Photos from the image-classification dataset "gray_stickers_grad" in the GitHub repository NoSignificantWorries/ForVectorBest. Its 2 classes are: bad, good.

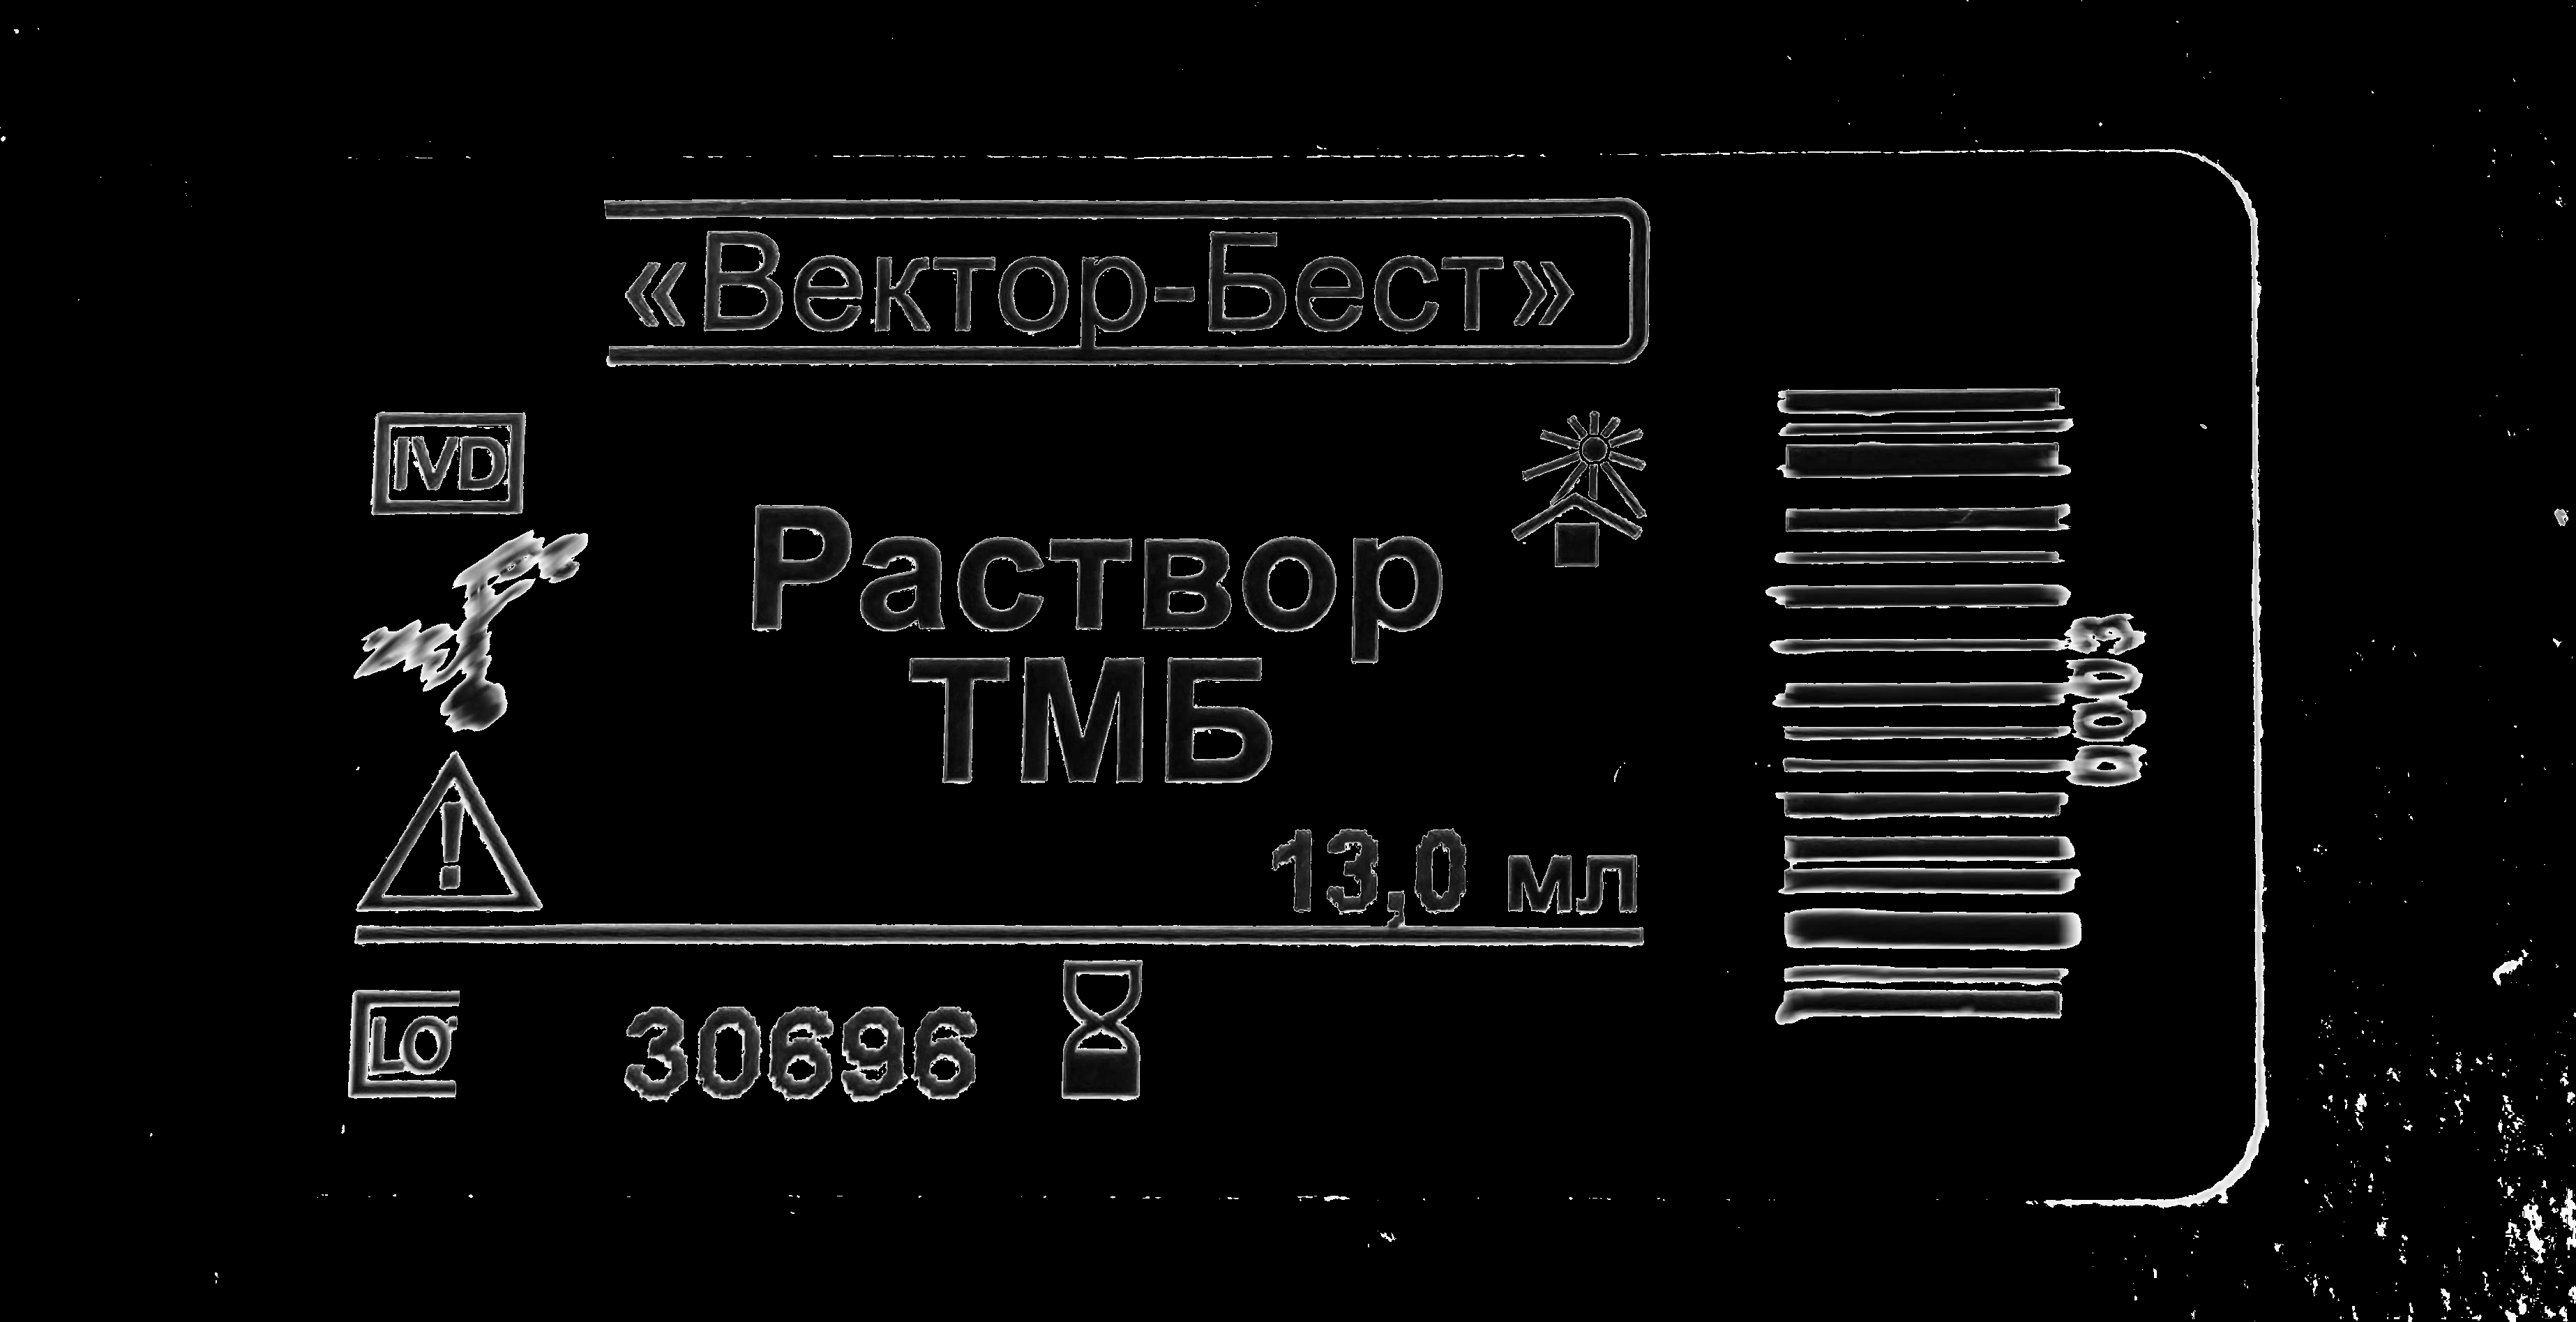
Label: bad

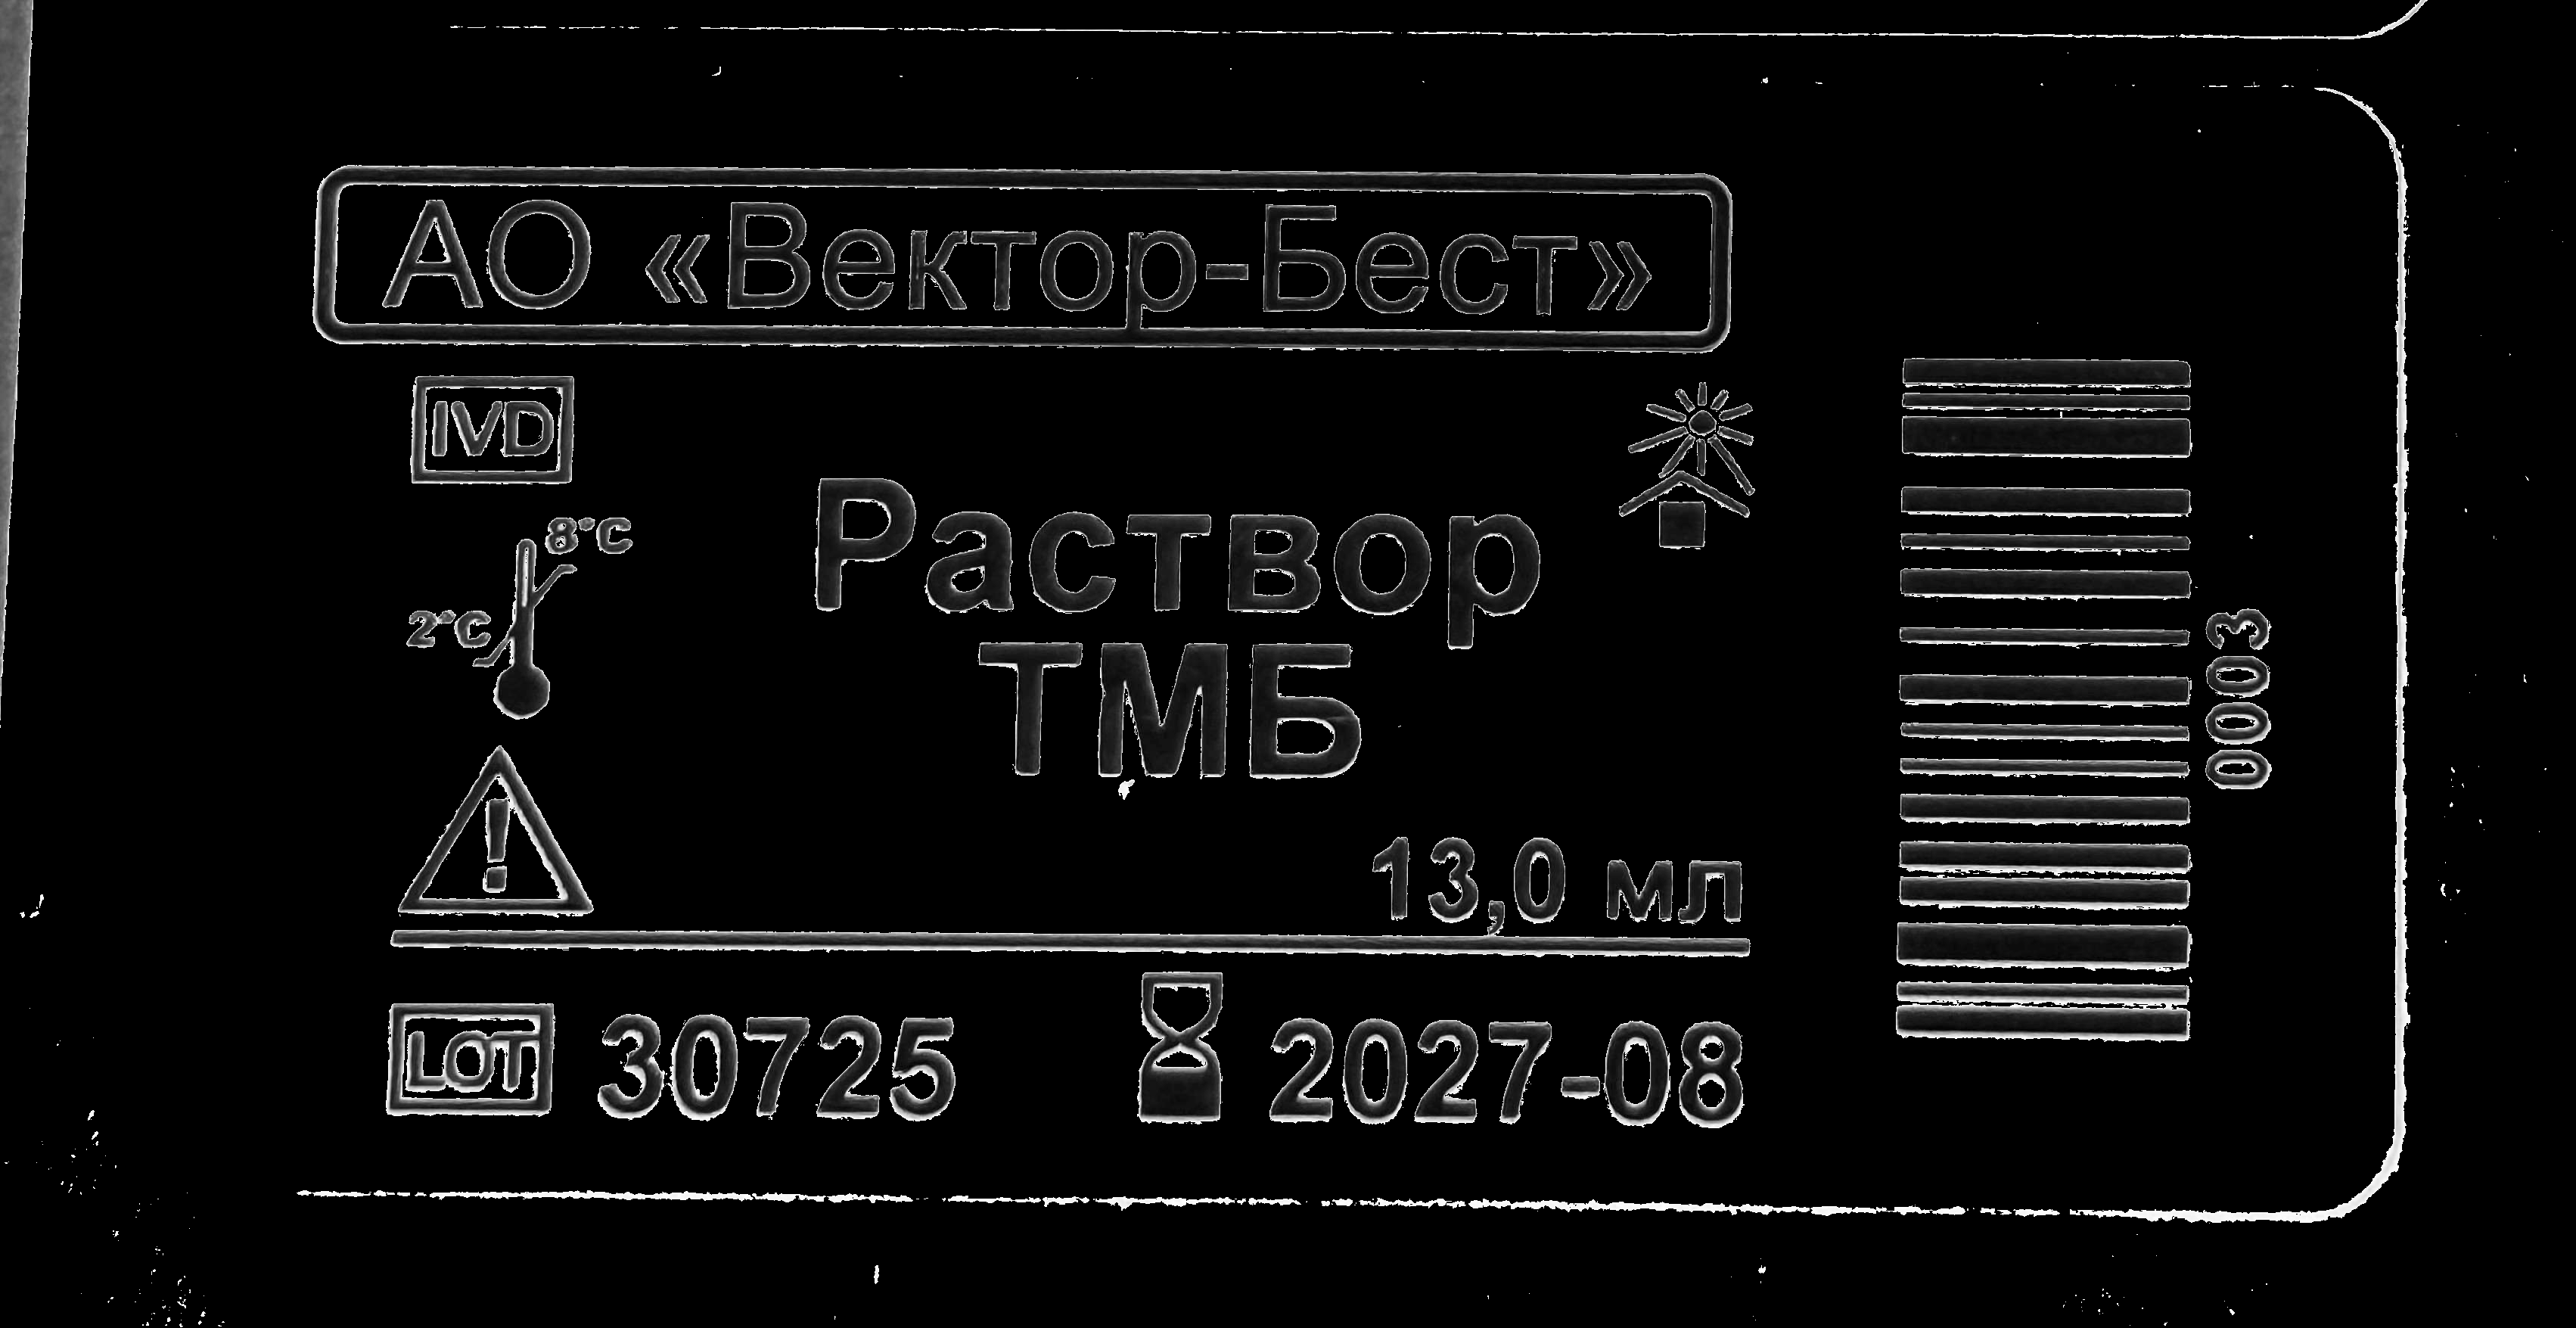
Label: good

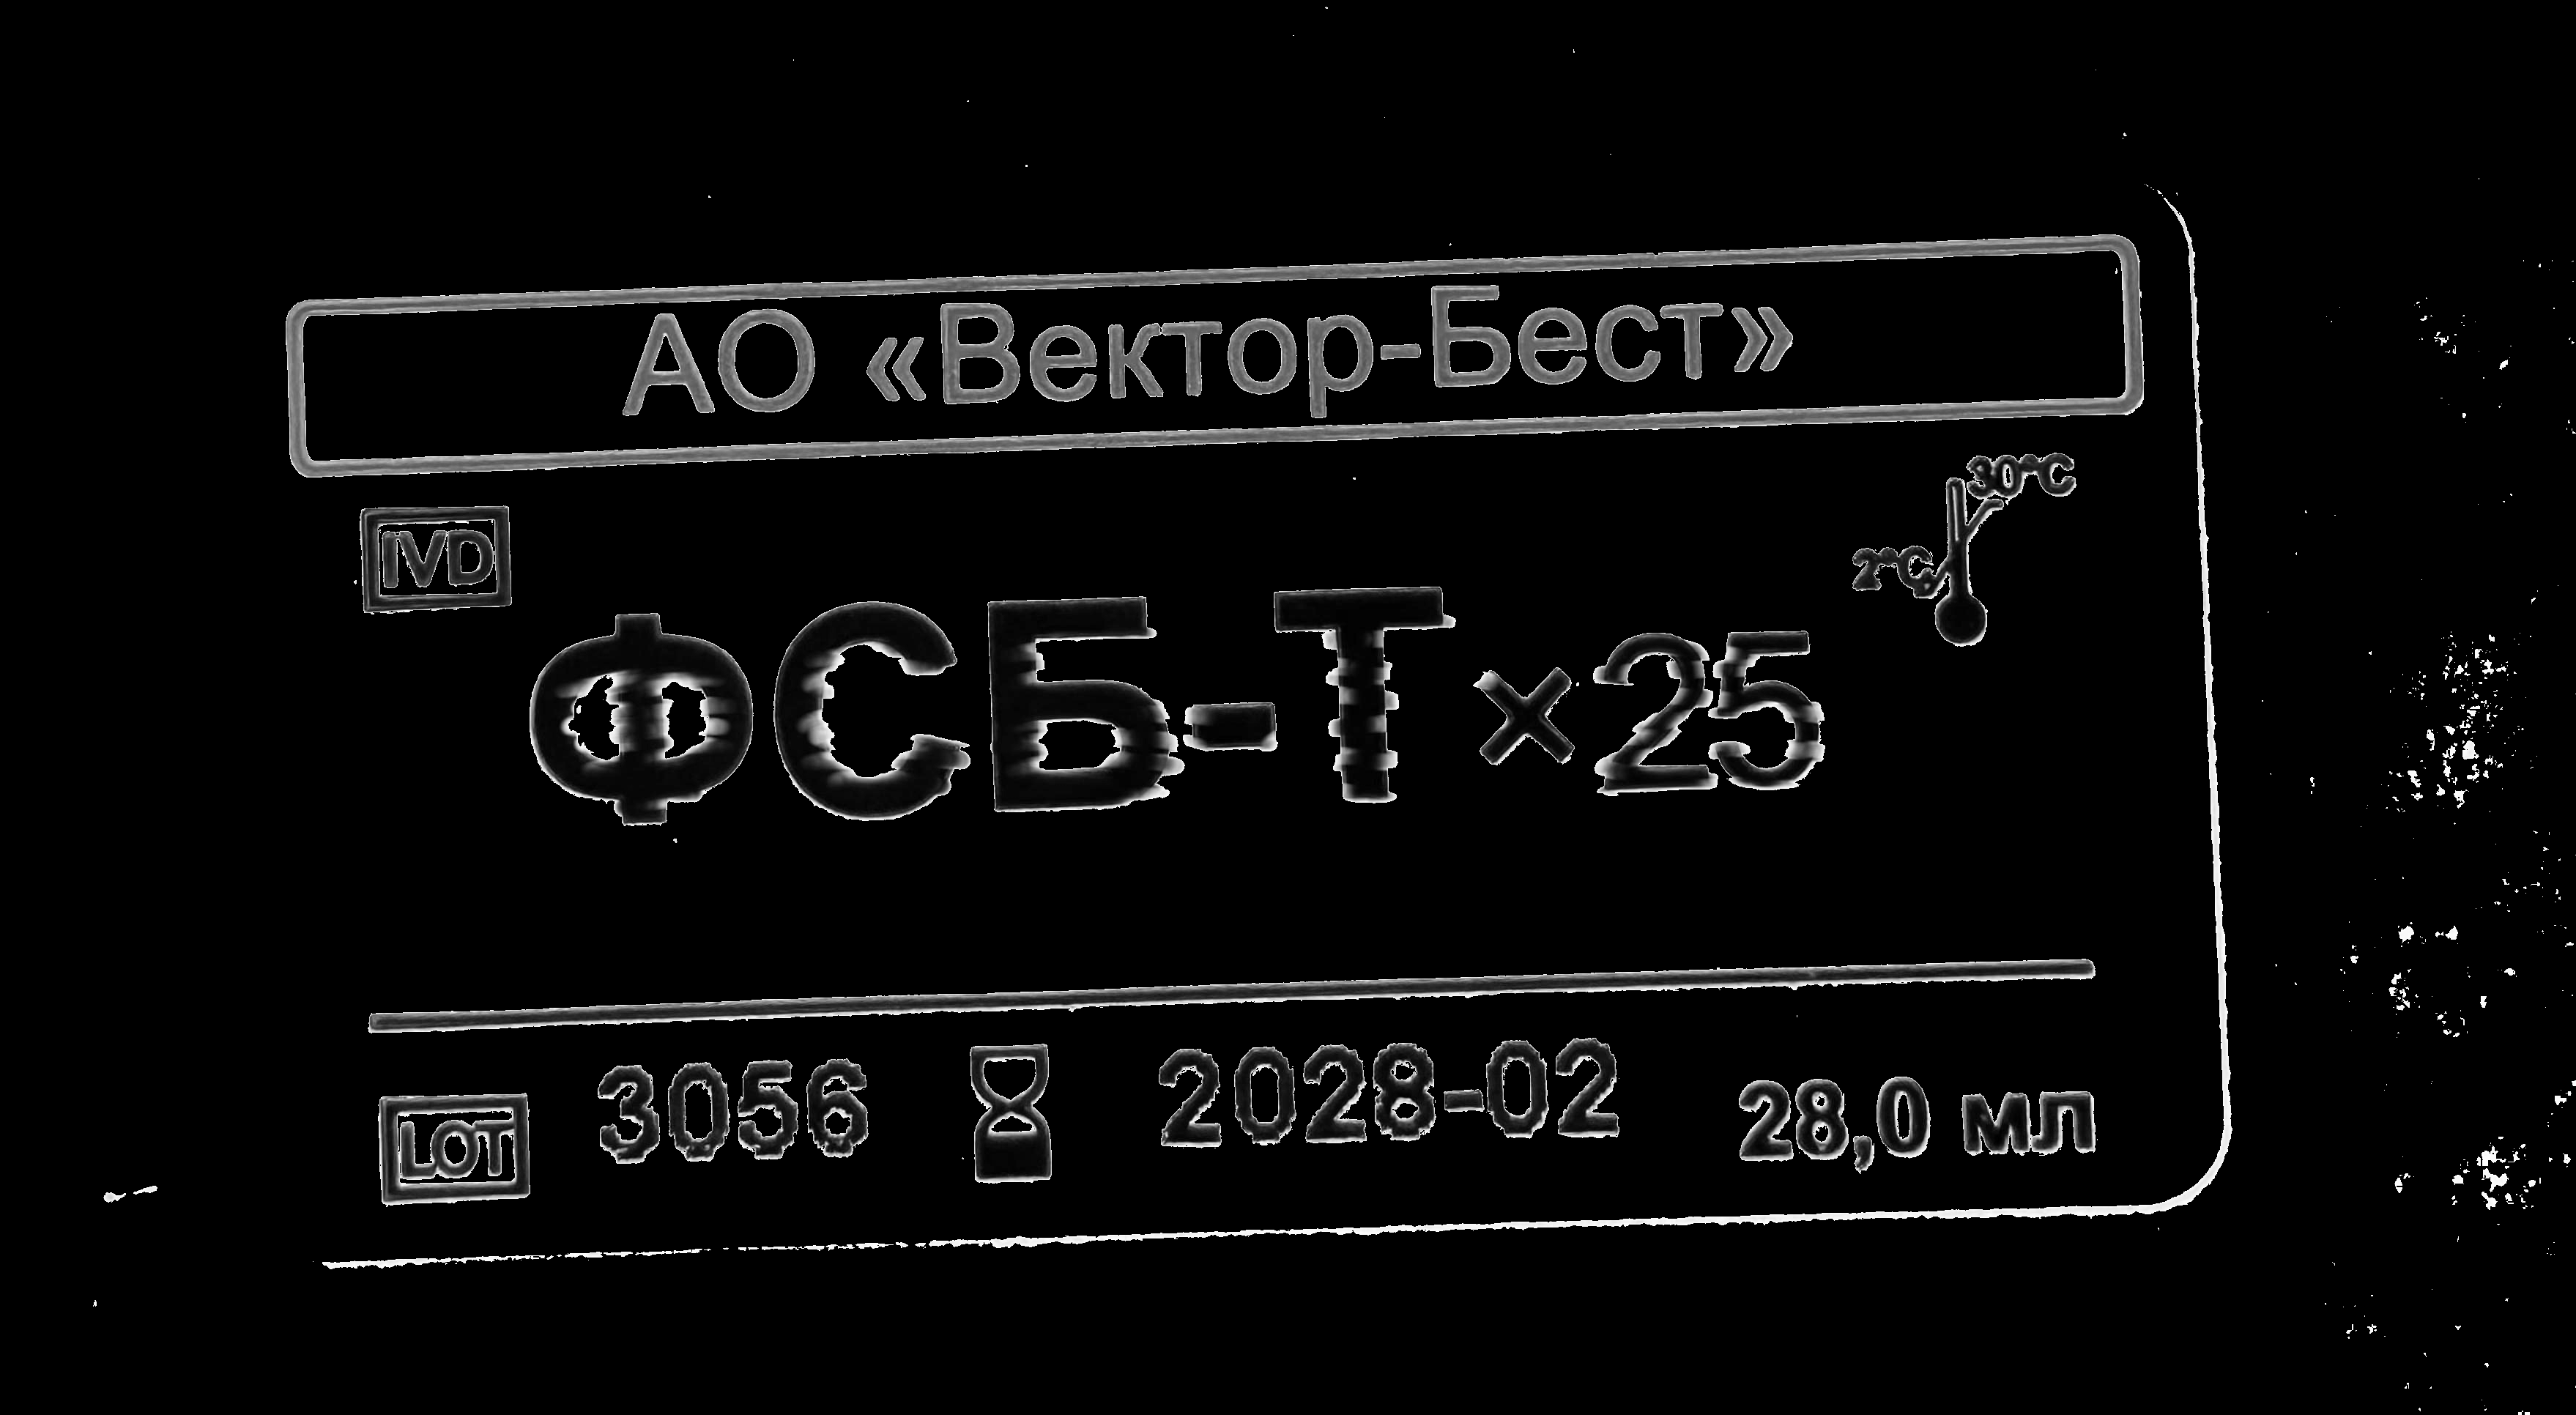
Label: bad

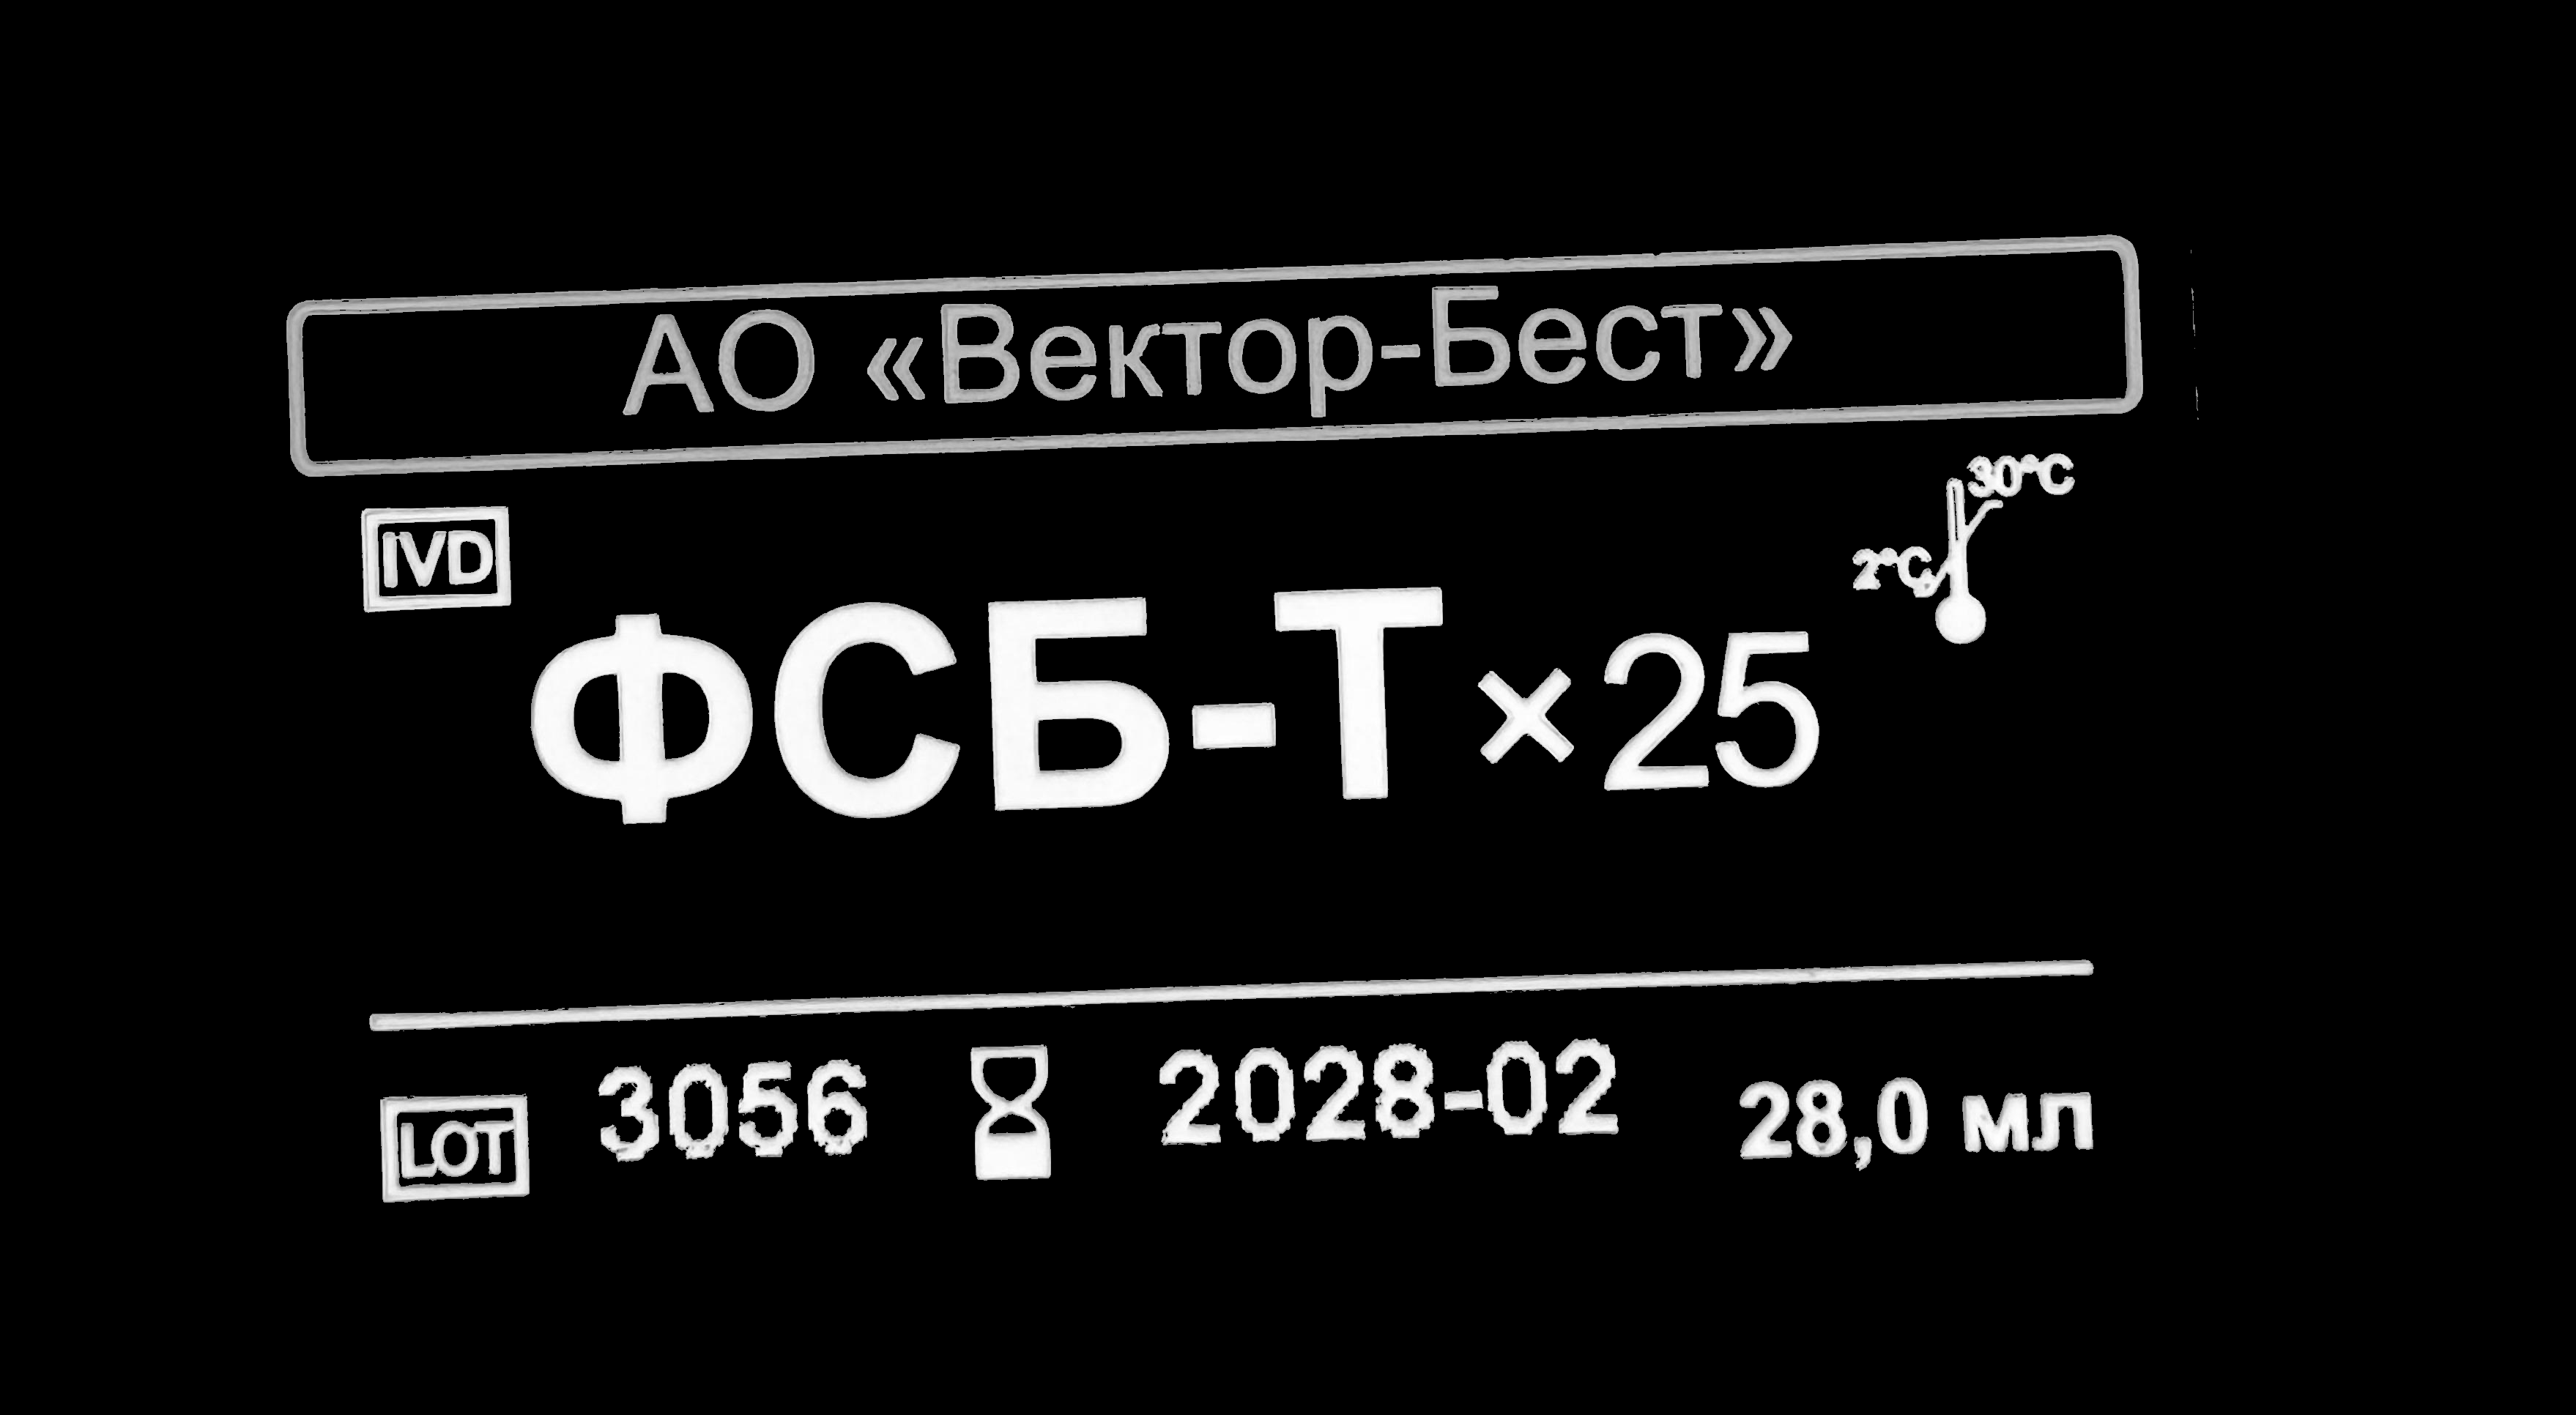
Label: good

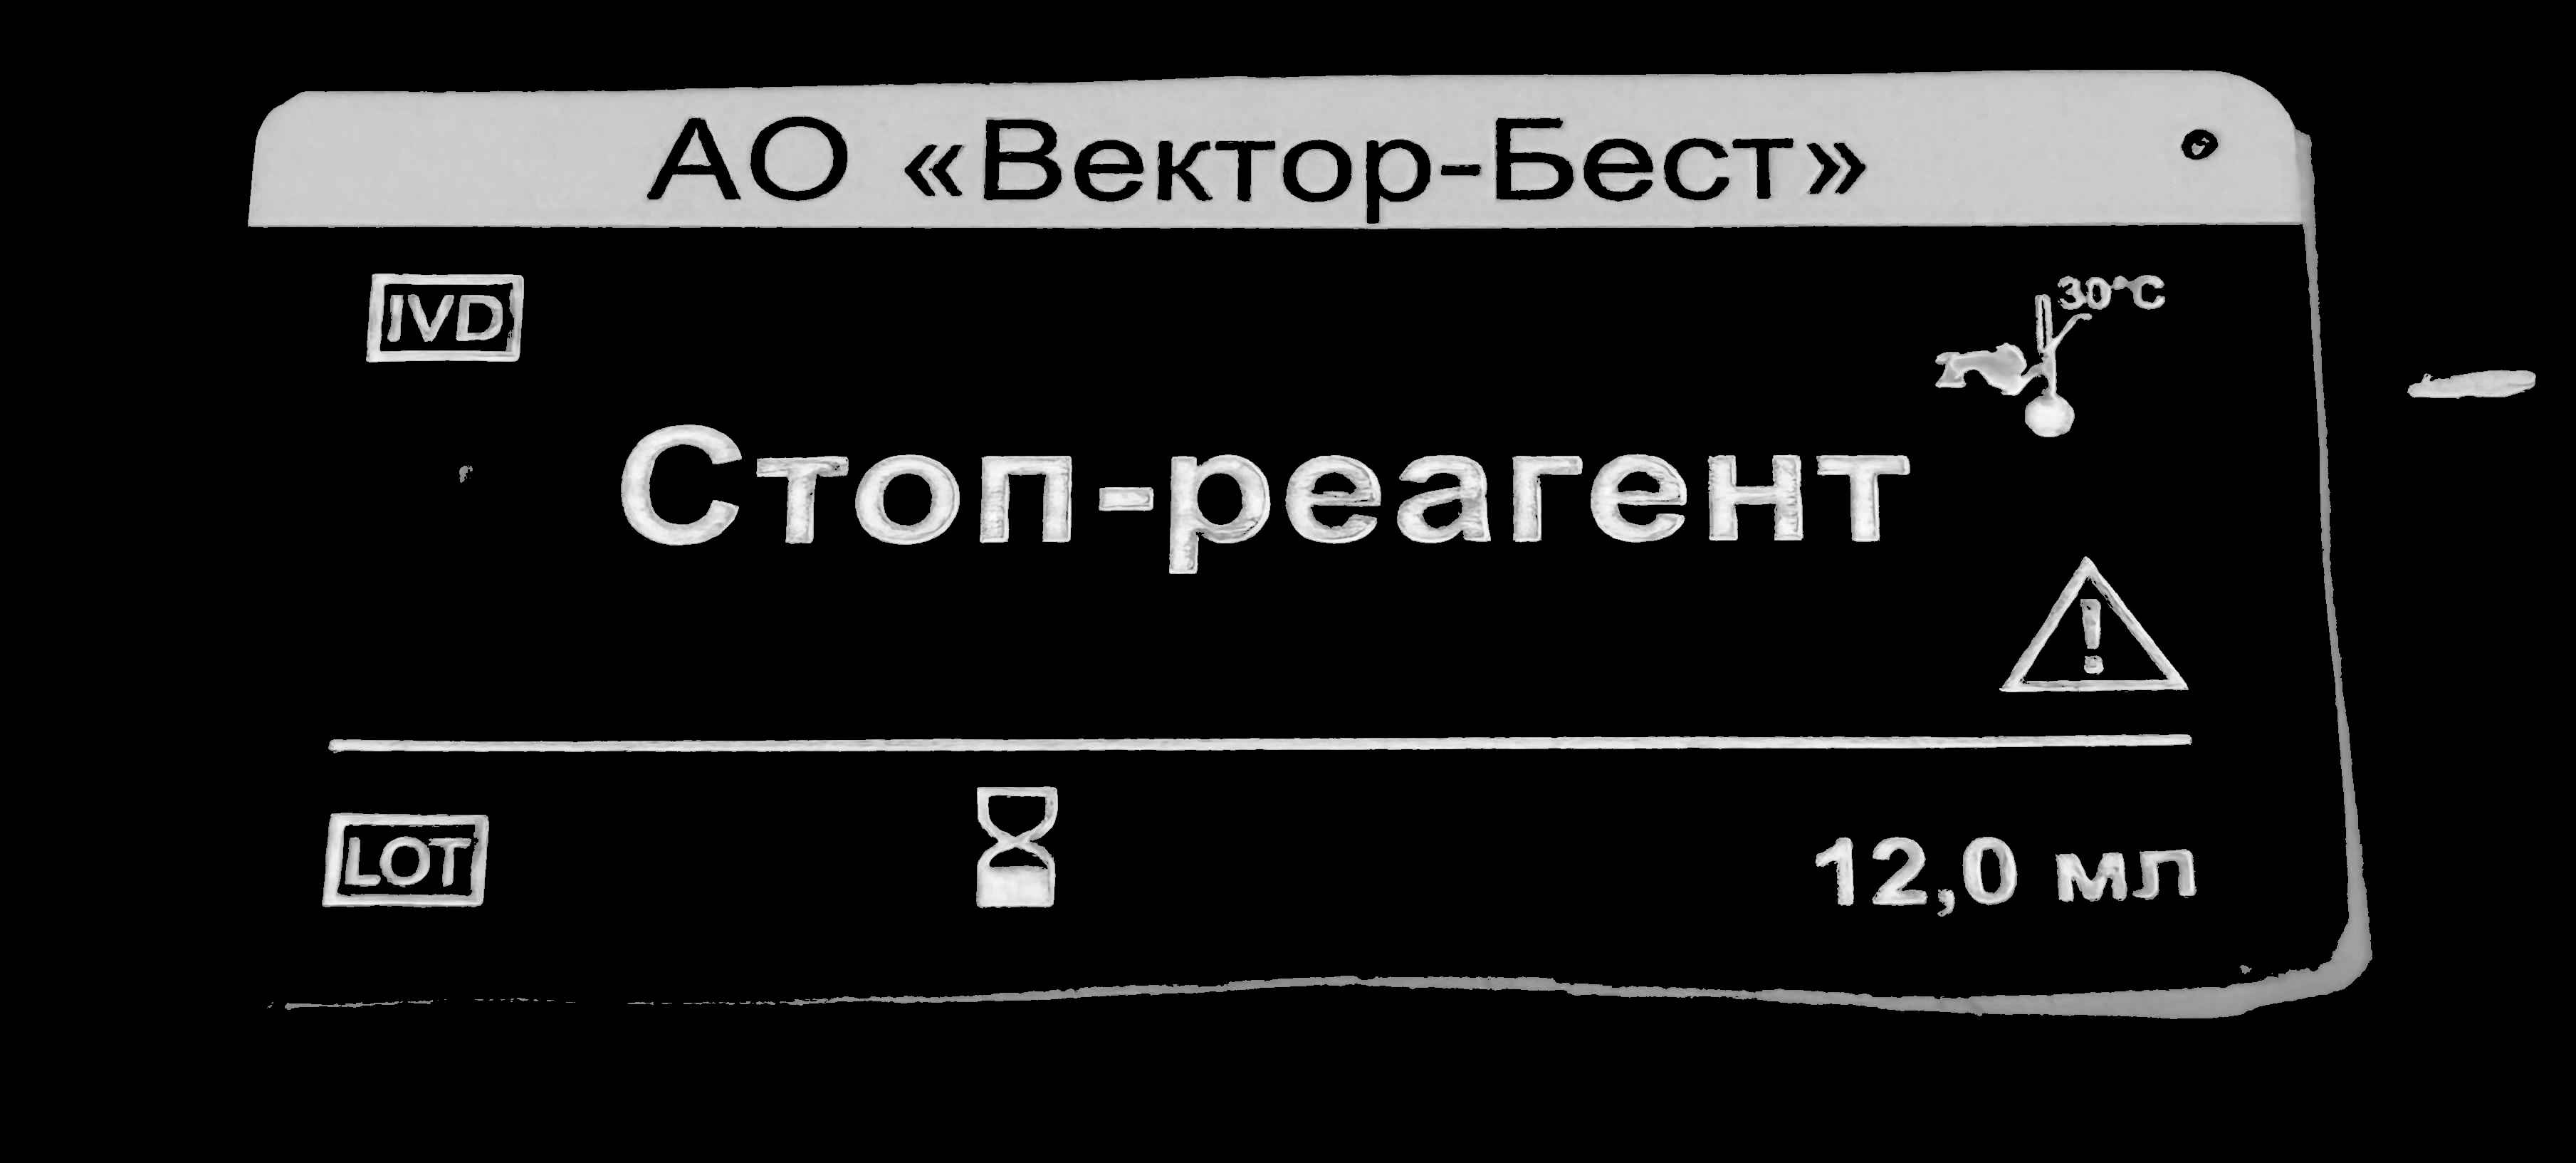
Label: bad

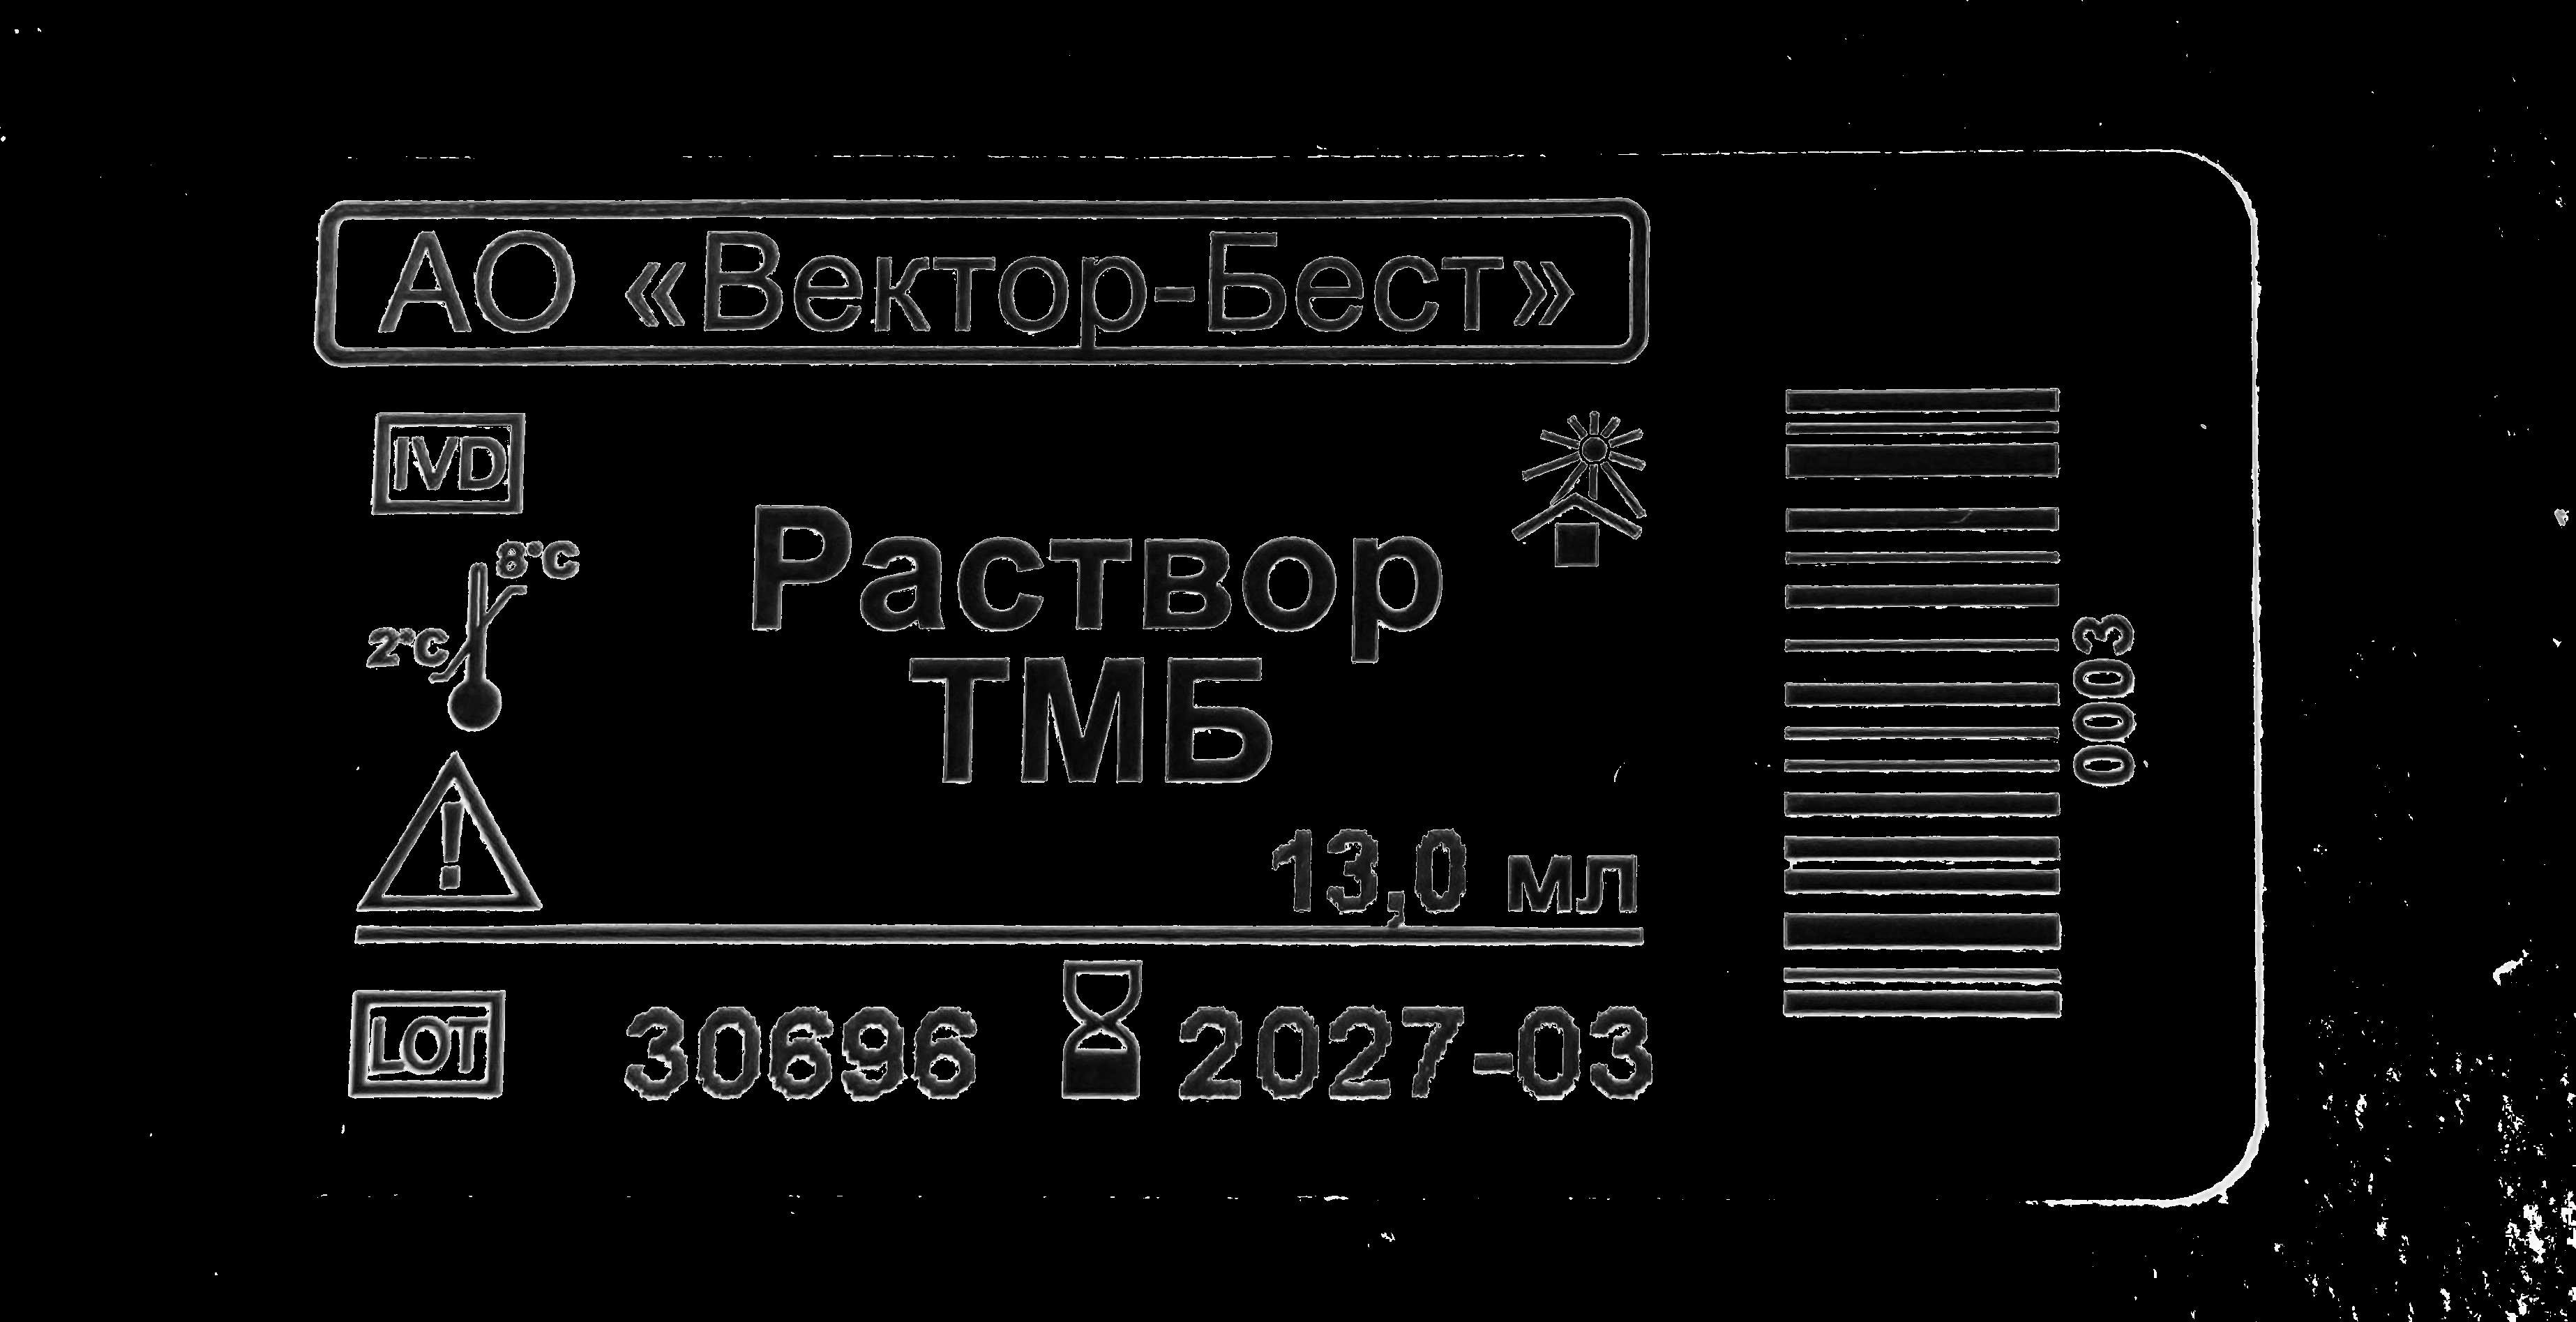
Label: good
